Run: headless pygame with SDL's dummy video driver; simulated clock (each Clock.tick advances the game by its frame time, no real sleeping); random seed 0; keys injected as events and as key.get_pressed() state; no mouse input.
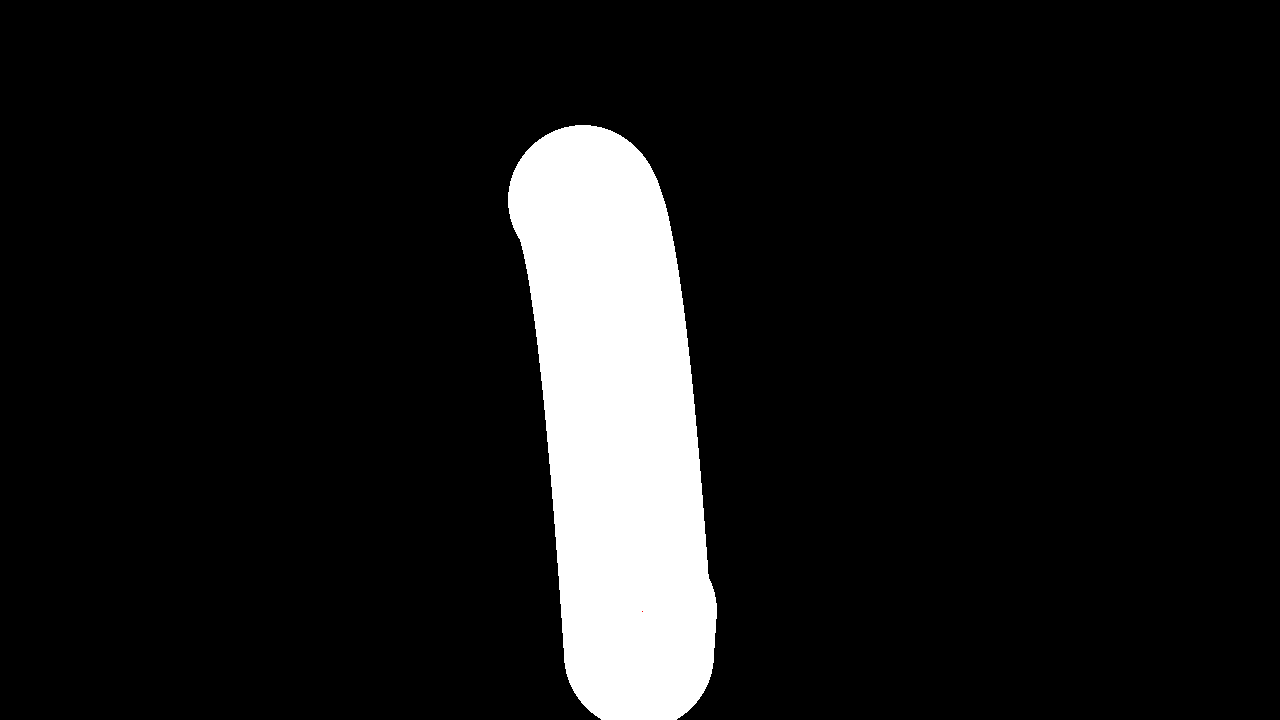
Frame 1 of 4 · flips 1–60 · no input
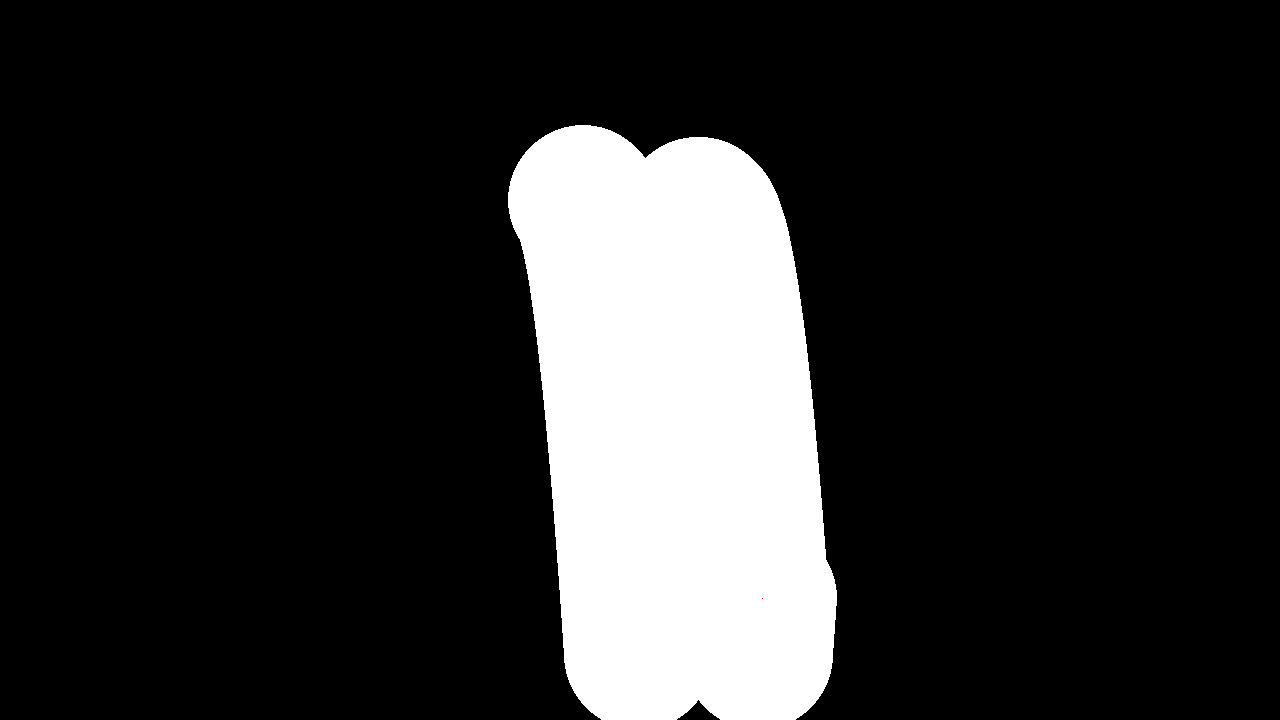
Frame 2 of 4 · flips 61–180 · tapped SPACE, RETURN · held RIGHT (→), D
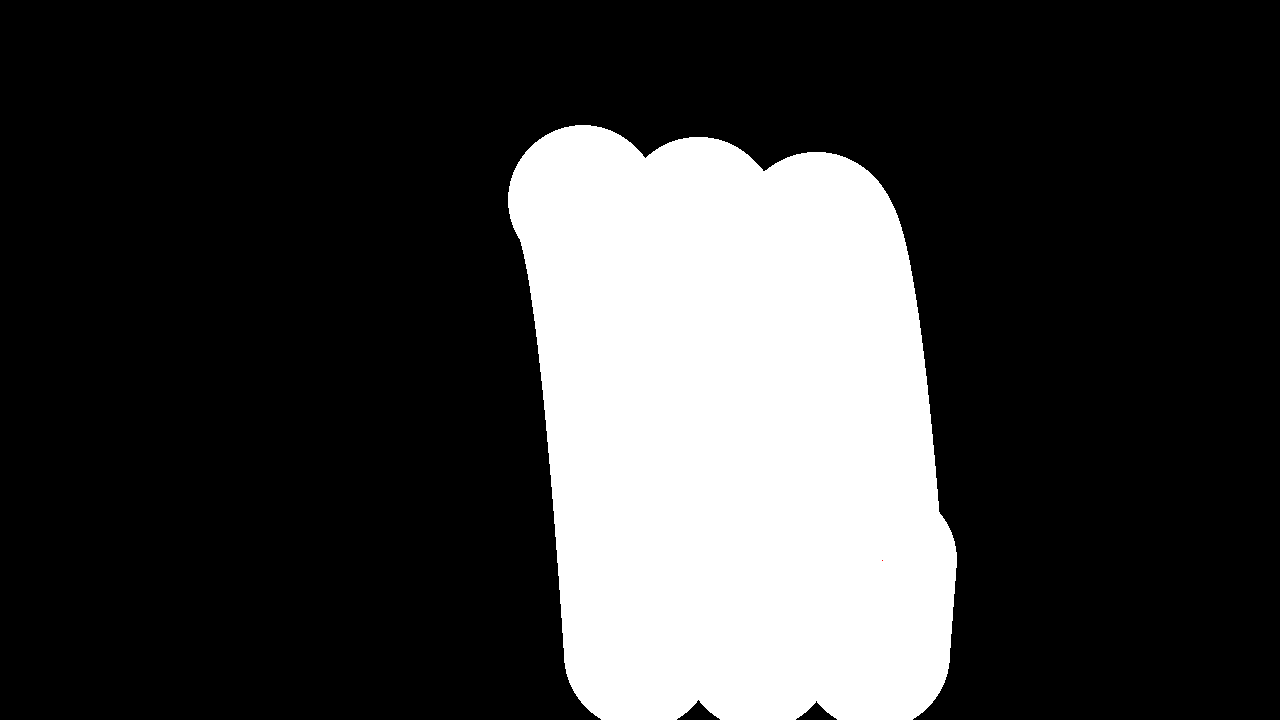
Frame 3 of 4 · flips 181–300 · held DOWN (↓), S
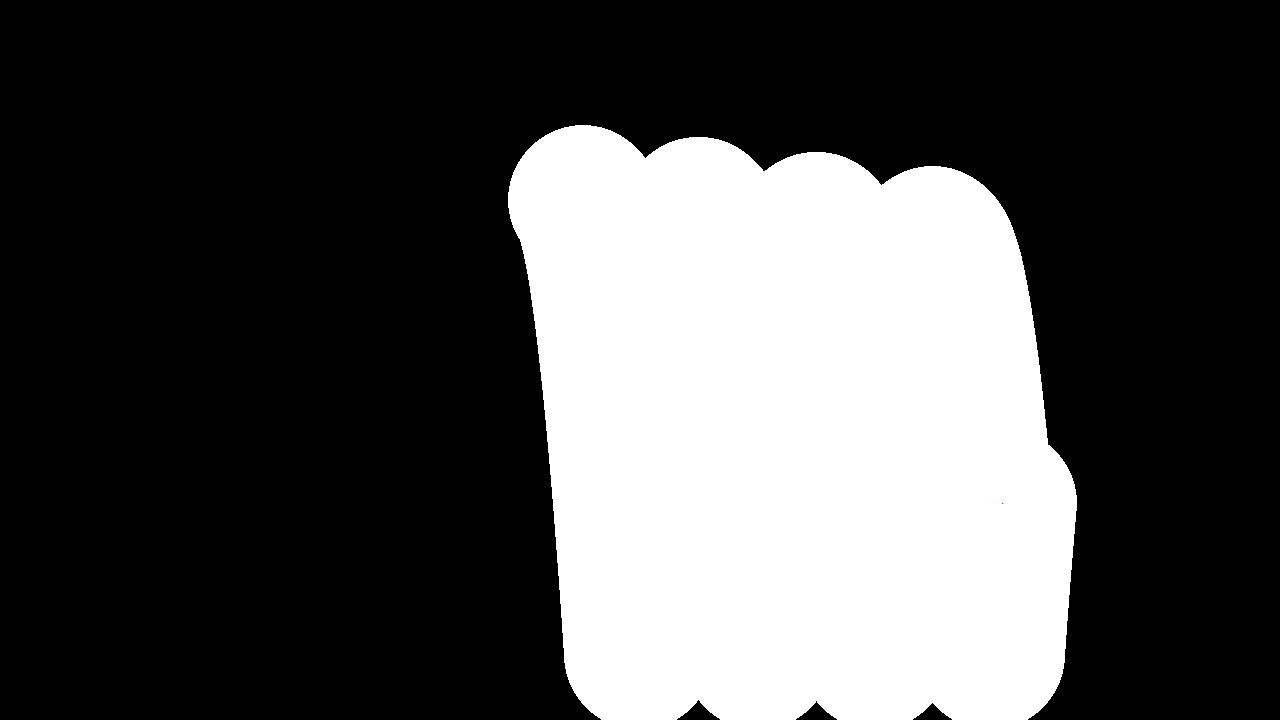
Frame 4 of 4 · flips 301–420 · held LEFT (←), A, UP (↑), W

The pygame program that drew these frames:

import random
import time
import pygame

class Ball:
    def __init__(self, x, y, width, height, color, Vy=.75, Vx=1):
        self.x = x
        self.y = y
        self.width = width
        self.height = height
        self.obj = pygame.Rect(x, y, width, height)
        self.color = color
        self.Vy = Vy
        self.Vx = Vx
        self.points = [(self.x+150/2, self.y+150/2)]

    def Move(self):
        self = Ball(self.x, self.y, self.width, self.height, self.color)
        self.points.append((self.x+150/2, self.y+150/2))
        self.Vy += .25
        if self.y + 150 > 720:
            self.Vy *= -1
        elif self.y + 150 == 720:
            self.Vy = 0
        if self.y <= 0:
            self.Vy *= -1
        if self.x + 150 >= 1280:
            self.Vx *= -.75
        if self.x <= 0:
            self.Vx *= -.75


pygame.init()
pygame.display.set_caption("Simulation.Bounce")
screen = pygame.display.set_mode((1280, 720))
screen.fill((0, 0, 0))
def Render(Text):
    return pygame.font.SysFont("Verdana", 16).render(Text, True, (255, 255, 255))
G = 9
x,y = random.randint(75, 525), random.randint(75, 200)
Vx, Vy = 1 , .75
circle = pygame.Rect(x, y, 150, 150)
# Box = pygame.Rect(500, 250, 100, 50)
points = [(circle.x+150/2, circle.y+150/2)]
acY = .25
done = False
startime = time.time()
currtime = time.time()

while not done:
    # pygame.time.delay(5)
    currtime = time.time()
    label5 = Render(f"Time:{str(currtime-startime)[0:4]}")
    label  = Render(f"X:{str(x)[0:5]}")
    label2 = Render(f"Y:{str(y)[0:5]}")
    label3 = Render(f"Vx:{str(Vx)[0:5]}")
    label4 = Render(f"Vy:{str(Vy)[0:5]}")
    Vy += acY
    # Vx -= .001 if Vx > 0 else -.001
    # Vx -= .01 if Vx > 0 else -.1
    y += Vy
    x += Vx
    circle = pygame.Rect(x, y, 150, 150)
    if y + 150 > 720:
        Vy *= -1
    elif y + 150 == 720:
        Vy = 0
        acY = 0
    if y <= 0:
        Vy *= -1
    if x + 150 >= 1280:
        Vx *= -.75
    if x <= 0:
        Vx *= -.75
    # if circle.colliderect(Box):
        # Vy = -Vy
        # Vx = -Vx
    points.append((circle.x+150/2, circle.y+150/2))
    for event in pygame.event.get():
        if event.type == pygame.QUIT:
            done = not done
    # screen.fill((0, 0, 0))
    pygame.draw.rect(screen, (255, 255, 255), circle, border_radius=100)
    # pygame.draw.rect(screen, (255, 255, 255), Box)
    pygame.draw.line(screen, (255, 0, 0), (circle.x+150/2, circle.y+150/2), (circle.x+150/2, circle.y+150/2))
    if Vy == 0 and y == 570:
        for i in range(len(points)):
            pygame.draw.line(screen, (255, 0, 0), points[i], points[i])
            pygame.display.update()
        pygame.time.delay(5000)
        done = not done
    pygame.display.update()
